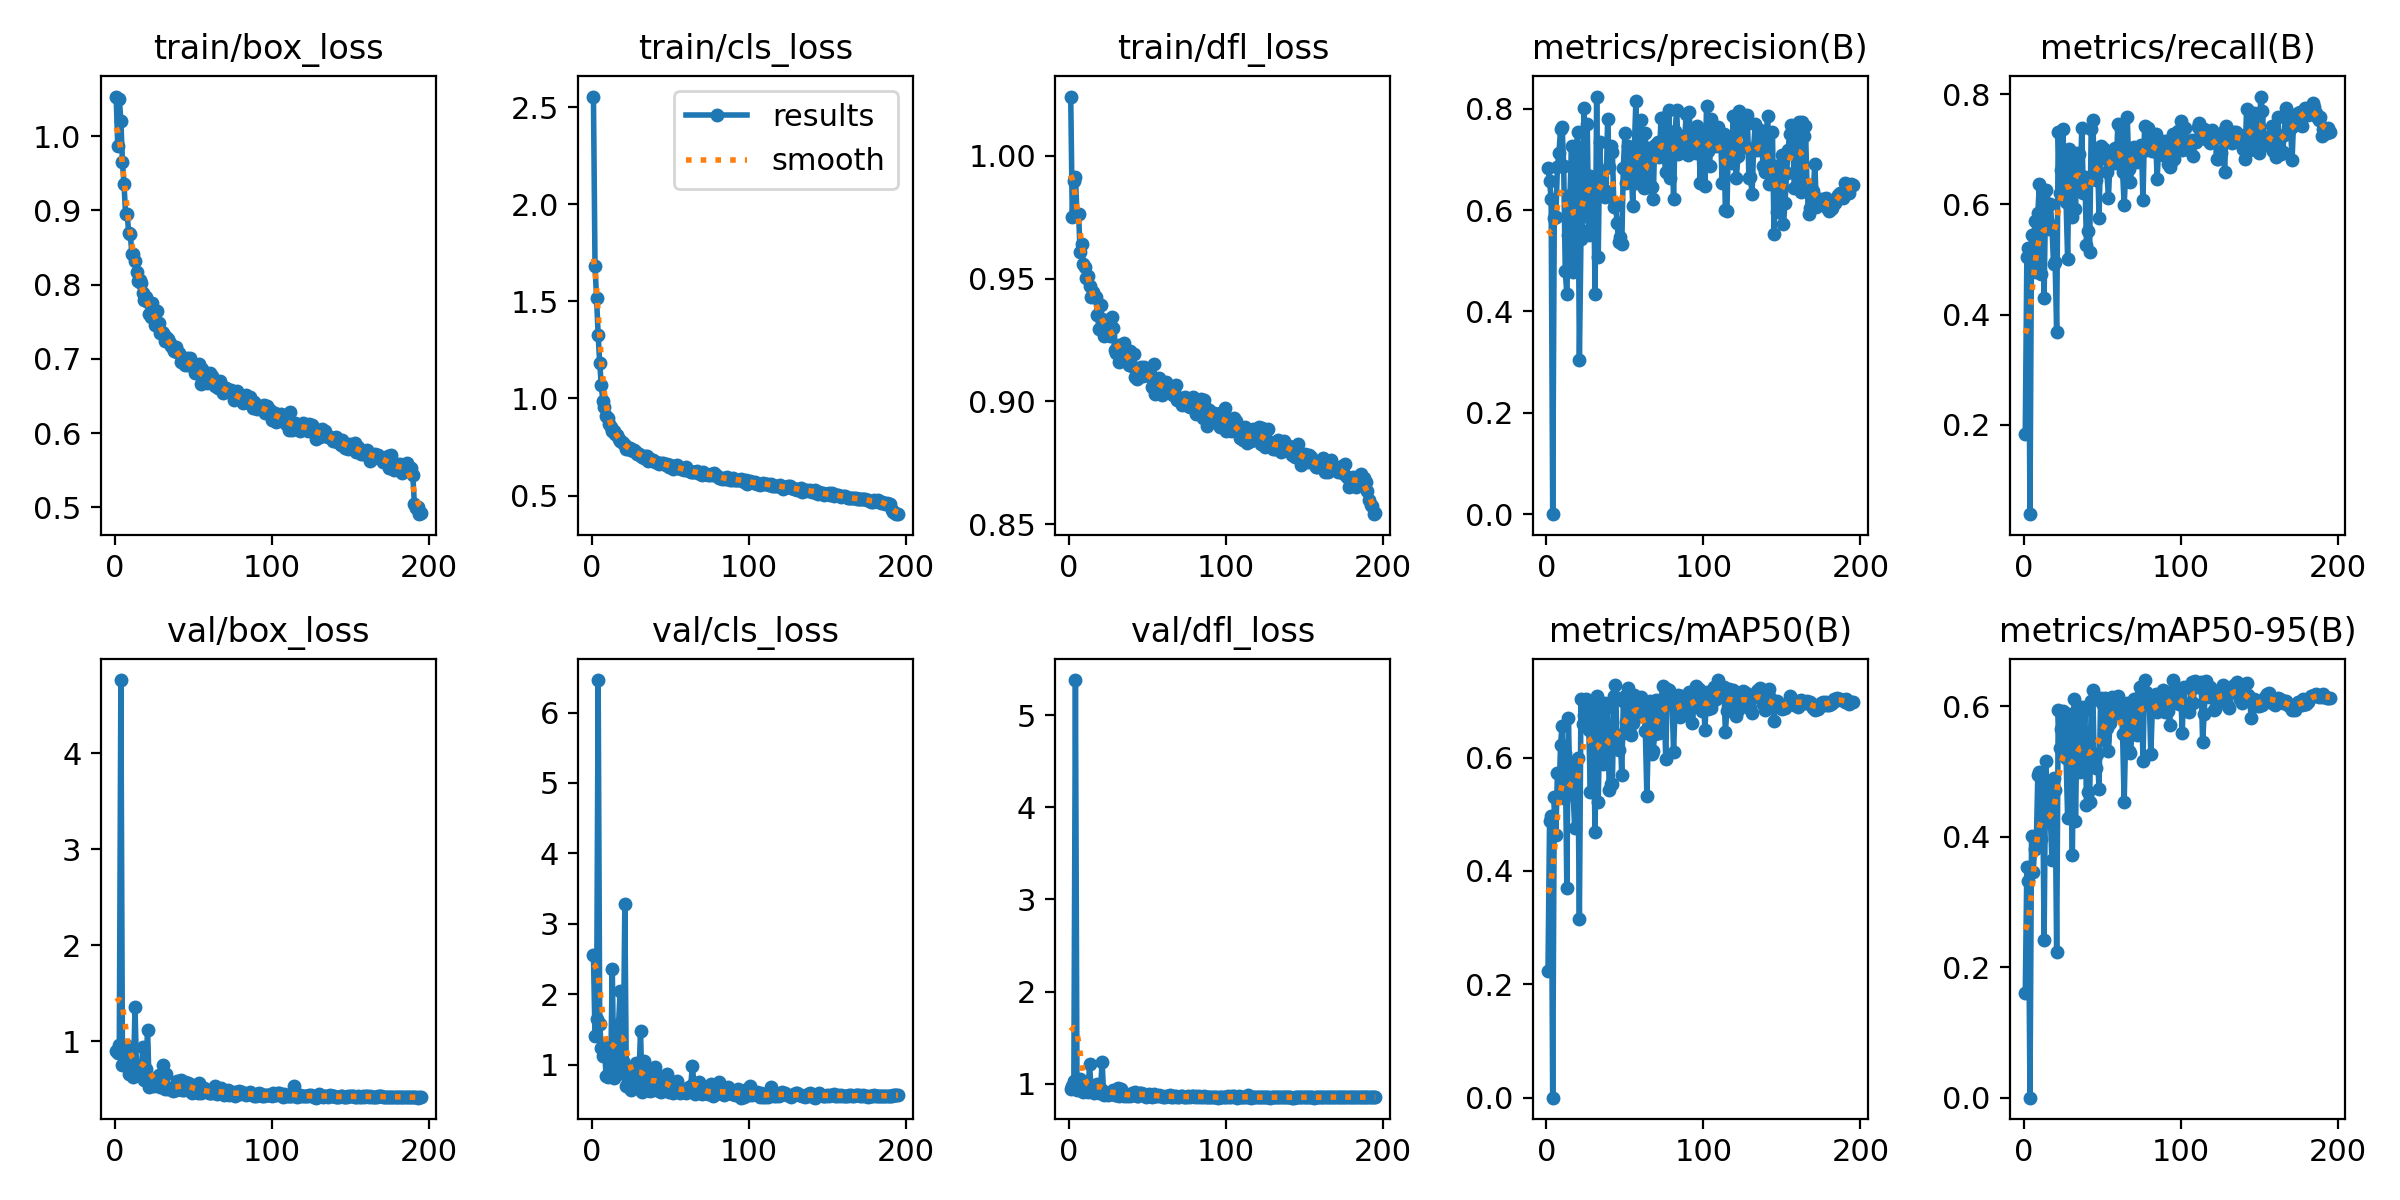

The file beside this chart, header and first rows:
epoch, time, train/box_loss, train/cls_loss, train/dfl_loss, metrics/precision(B), metrics/recall(B), metrics/mAP50(B), metrics/mAP50-95(B), val/box_loss, val/cls_loss, val/dfl_loss, lr/pg0, lr/pg1, lr/pg2
1, 49.36, 1.053, 2.556, 1.024, 0.683, 0.1842, 0.2235, 0.1597, 0.9011, 2.556, 0.9462, 0.003301, 0.003301, 0.003301
2, 88.96, 0.9869, 1.683, 0.9749, 0.657, 0.5045, 0.4876, 0.3529, 0.8833, 1.4, 0.975, 0.006602, 0.006602, 0.006602
3, 128.4, 1.051, 1.515, 0.9896, 0.6219, 0.5213, 0.4966, 0.3326, 0.9602, 1.652, 1.036, 0.009869, 0.009869, 0.009869
4, 167.9, 1.021, 1.327, 0.9913, 0.00026, 0.03806, 0.00015, 4e-05, 4.765, 6.461, 5.379, 0.009851, 0.009851, 0.009851
5, 206.9, 0.9649, 1.183, 0.9761, 0.5842, 0.545, 0.5301, 0.4009, 0.7592, 1.572, 0.9303, 0.009802, 0.009802, 0.009802
6, 245.8, 0.9352, 1.067, 0.9764, 0.5859, 0.4785, 0.4628, 0.3457, 0.843, 1.228, 0.9813, 0.009753, 0.009753, 0.009753
7, 284.9, 0.895, 0.9885, 0.9608, 0.6859, 0.5698, 0.5727, 0.3814, 0.9627, 1.128, 1.049, 0.009703, 0.009703, 0.009703
8, 323.8, 0.8947, 0.9552, 0.9642, 0.7125, 0.4778, 0.5306, 0.386, 0.8559, 1.29, 1.005, 0.009654, 0.009654, 0.009654
9, 361.2, 0.8698, 0.912, 0.956, 0.7602, 0.5839, 0.6231, 0.4953, 0.6643, 0.8435, 0.9122, 0.009604, 0.009604, 0.009604
10, 399.3, 0.8676, 0.9003, 0.9548, 0.7644, 0.6376, 0.6563, 0.4998, 0.7367, 0.8192, 0.9392, 0.009555, 0.009555, 0.009555
11, 437.5, 0.8415, 0.869, 0.9501, 0.687, 0.473, 0.5294, 0.3967, 0.7729, 1.182, 0.9658, 0.009505, 0.009505, 0.009505
12, 474.3, 0.8409, 0.8519, 0.951, 0.4791, 0.6125, 0.6084, 0.4897, 0.6313, 0.9727, 0.9094, 0.009456, 0.009456, 0.009456
13, 511.8, 0.832, 0.833, 0.9472, 0.4346, 0.431, 0.3709, 0.2422, 1.361, 2.359, 1.213, 0.009406, 0.009406, 0.009406
14, 550.3, 0.8167, 0.8334, 0.9425, 0.5502, 0.6254, 0.6706, 0.5158, 0.6826, 0.8112, 0.9369, 0.009357, 0.009357, 0.009357
15, 589.2, 0.8046, 0.8159, 0.9445, 0.629, 0.5722, 0.5411, 0.4223, 0.7213, 1.153, 0.9457, 0.009307, 0.009307, 0.009307
16, 626.9, 0.8065, 0.8123, 0.9426, 0.726, 0.5547, 0.5873, 0.4762, 0.6475, 0.9148, 0.9052, 0.009258, 0.009258, 0.009258
17, 664.7, 0.8022, 0.7898, 0.9424, 0.4774, 0.5998, 0.537, 0.4279, 0.735, 1.573, 0.9486, 0.009208, 0.009208, 0.009208
18, 703.4, 0.7882, 0.7789, 0.9354, 0.578, 0.5604, 0.4763, 0.3637, 0.9375, 2.039, 0.9971, 0.009158, 0.009158, 0.009158
19, 741.3, 0.779, 0.7744, 0.9296, 0.7262, 0.4919, 0.5943, 0.4902, 0.5965, 0.8789, 0.8976, 0.009109, 0.009109, 0.009109
20, 779.9, 0.7831, 0.769, 0.9392, 0.7531, 0.4962, 0.5996, 0.4717, 0.7081, 1.053, 0.9458, 0.009059, 0.009059, 0.009059
21, 818.9, 0.7764, 0.7588, 0.9336, 0.3035, 0.3685, 0.3159, 0.2237, 1.123, 3.28, 1.239, 0.00901, 0.00901, 0.00901
22, 858.4, 0.7599, 0.7375, 0.9266, 0.5435, 0.7305, 0.703, 0.5938, 0.5266, 0.6926, 0.8769, 0.00896, 0.00896, 0.00896
23, 896.7, 0.7558, 0.7423, 0.9288, 0.5592, 0.6202, 0.6584, 0.5358, 0.6108, 0.7766, 0.9125, 0.008911, 0.008911, 0.008911
24, 936.7, 0.7757, 0.7439, 0.9326, 0.8022, 0.6629, 0.6745, 0.5658, 0.5666, 0.6904, 0.8932, 0.008861, 0.008861, 0.008861
25, 976.4, 0.7635, 0.7367, 0.9318, 0.5886, 0.7359, 0.7025, 0.5932, 0.5401, 0.6442, 0.8775, 0.008812, 0.008812, 0.008812
26, 1016, 0.7456, 0.7298, 0.9266, 0.7694, 0.6412, 0.6715, 0.5568, 0.571, 0.7295, 0.8945, 0.008762, 0.008762, 0.008762
27, 1056, 0.7641, 0.7356, 0.9344, 0.5517, 0.6044, 0.6479, 0.52, 0.6308, 0.8929, 0.9152, 0.008713, 0.008713, 0.008713
28, 1095, 0.7476, 0.7255, 0.9301, 0.6671, 0.5001, 0.5388, 0.429, 0.6494, 1.022, 0.9358, 0.008663, 0.008663, 0.008663
29, 1135, 0.7348, 0.7163, 0.9211, 0.6582, 0.7006, 0.6898, 0.5882, 0.5263, 0.691, 0.878, 0.008614, 0.008614, 0.008614
30, 1176, 0.7365, 0.7157, 0.9199, 0.6634, 0.6635, 0.6287, 0.53, 0.5292, 0.8587, 0.8831, 0.008564, 0.008564, 0.008564
31, 1215, 0.7348, 0.7022, 0.923, 0.4345, 0.5767, 0.4686, 0.3727, 0.7568, 1.476, 0.9598, 0.008515, 0.008515, 0.008515
32, 1253, 0.7244, 0.6976, 0.916, 0.8238, 0.6864, 0.7079, 0.611, 0.5059, 0.6084, 0.8728, 0.008466, 0.008466, 0.008466
33, 1292, 0.7289, 0.6955, 0.9214, 0.5069, 0.5914, 0.5223, 0.4244, 0.6614, 1.055, 0.9457, 0.008416, 0.008416, 0.008416
34, 1330, 0.7265, 0.7036, 0.9201, 0.7344, 0.6924, 0.667, 0.5679, 0.5081, 0.6885, 0.8739, 0.008367, 0.008367, 0.008367
35, 1369, 0.7217, 0.7017, 0.9238, 0.6299, 0.692, 0.6821, 0.584, 0.5006, 0.6363, 0.872, 0.008317, 0.008317, 0.008317
36, 1408, 0.7176, 0.6802, 0.9184, 0.6406, 0.6419, 0.5882, 0.499, 0.5131, 0.9412, 0.8769, 0.008268, 0.008268, 0.008268
37, 1446, 0.7139, 0.6905, 0.9178, 0.6265, 0.7377, 0.6962, 0.5996, 0.4825, 0.6247, 0.8651, 0.008218, 0.008218, 0.008218
38, 1485, 0.711, 0.6825, 0.9147, 0.6375, 0.6209, 0.6511, 0.5492, 0.5226, 0.7506, 0.8808, 0.008169, 0.008169, 0.008169
39, 1525, 0.7157, 0.6827, 0.9205, 0.7798, 0.6491, 0.6897, 0.5937, 0.4946, 0.6345, 0.8676, 0.008119, 0.008119, 0.008119
40, 1563, 0.7093, 0.6744, 0.9143, 0.6839, 0.5261, 0.5427, 0.4489, 0.5855, 0.9607, 0.8964, 0.00807, 0.00807, 0.00807
41, 1601, 0.7074, 0.6724, 0.9194, 0.727, 0.5522, 0.5536, 0.4686, 0.5097, 0.8615, 0.8772, 0.00802, 0.00802, 0.00802
42, 1639, 0.6962, 0.6665, 0.9101, 0.7151, 0.5136, 0.5531, 0.4538, 0.5938, 0.8379, 0.9076, 0.007971, 0.007971, 0.007971
43, 1678, 0.6969, 0.6606, 0.9092, 0.6056, 0.7373, 0.7081, 0.608, 0.4929, 0.6262, 0.8731, 0.007921, 0.007921, 0.007921
44, 1716, 0.699, 0.6671, 0.9114, 0.6135, 0.753, 0.7288, 0.6244, 0.4948, 0.6041, 0.8665, 0.007872, 0.007872, 0.007872
45, 1755, 0.6917, 0.6655, 0.9109, 0.5745, 0.6553, 0.6267, 0.5101, 0.5788, 0.7794, 0.9041, 0.007822, 0.007822, 0.007822
46, 1794, 0.7008, 0.6626, 0.9141, 0.537, 0.6448, 0.6143, 0.5054, 0.5711, 0.8065, 0.8975, 0.007772, 0.007772, 0.007772
47, 1832, 0.6922, 0.6578, 0.9104, 0.5464, 0.6916, 0.6401, 0.5262, 0.5721, 0.7725, 0.8951, 0.007723, 0.007723, 0.007723
48, 1871, 0.7016, 0.665, 0.914, 0.5327, 0.575, 0.5686, 0.473, 0.5578, 0.8725, 0.8942, 0.007673, 0.007673, 0.007673
49, 1909, 0.6906, 0.6484, 0.9111, 0.6838, 0.706, 0.699, 0.6127, 0.4633, 0.6076, 0.8614, 0.007624, 0.007624, 0.007624
50, 1948, 0.6925, 0.6592, 0.9106, 0.7523, 0.6978, 0.7086, 0.6043, 0.4999, 0.6468, 0.8748, 0.007574, 0.007574, 0.007574
51, 1986, 0.6813, 0.6455, 0.9109, 0.6538, 0.701, 0.6624, 0.5488, 0.5295, 0.66, 0.8913, 0.007525, 0.007525, 0.007525
52, 2025, 0.6863, 0.6371, 0.9101, 0.7255, 0.6833, 0.7236, 0.6133, 0.49, 0.6011, 0.8685, 0.007476, 0.007476, 0.007476
53, 2063, 0.6811, 0.6522, 0.9058, 0.6627, 0.6581, 0.6442, 0.5673, 0.4656, 0.7125, 0.8598, 0.007426, 0.007426, 0.007426
54, 2102, 0.6924, 0.658, 0.9151, 0.6863, 0.612, 0.64, 0.5314, 0.5627, 0.7606, 0.8946, 0.007377, 0.007377, 0.007377
55, 2140, 0.6656, 0.6417, 0.9029, 0.6077, 0.6811, 0.6607, 0.575, 0.467, 0.6387, 0.8662, 0.007327, 0.007327, 0.007327
56, 2179, 0.6857, 0.641, 0.9083, 0.7216, 0.6923, 0.711, 0.6149, 0.4757, 0.5925, 0.869, 0.007278, 0.007278, 0.007278
57, 2218, 0.6769, 0.6348, 0.9095, 0.8154, 0.6757, 0.7014, 0.5936, 0.5125, 0.6251, 0.8787, 0.007228, 0.007228, 0.007228
58, 2257, 0.676, 0.6361, 0.9058, 0.6529, 0.7016, 0.6911, 0.6012, 0.4822, 0.6551, 0.8674, 0.007178, 0.007178, 0.007178
59, 2297, 0.6671, 0.6296, 0.9028, 0.705, 0.6752, 0.6945, 0.5955, 0.4867, 0.6097, 0.8685, 0.007129, 0.007129, 0.007129
60, 2336, 0.6701, 0.6446, 0.9052, 0.7779, 0.7449, 0.7074, 0.6163, 0.4613, 0.6012, 0.8599, 0.007079, 0.007079, 0.007079
... 135 more rows
